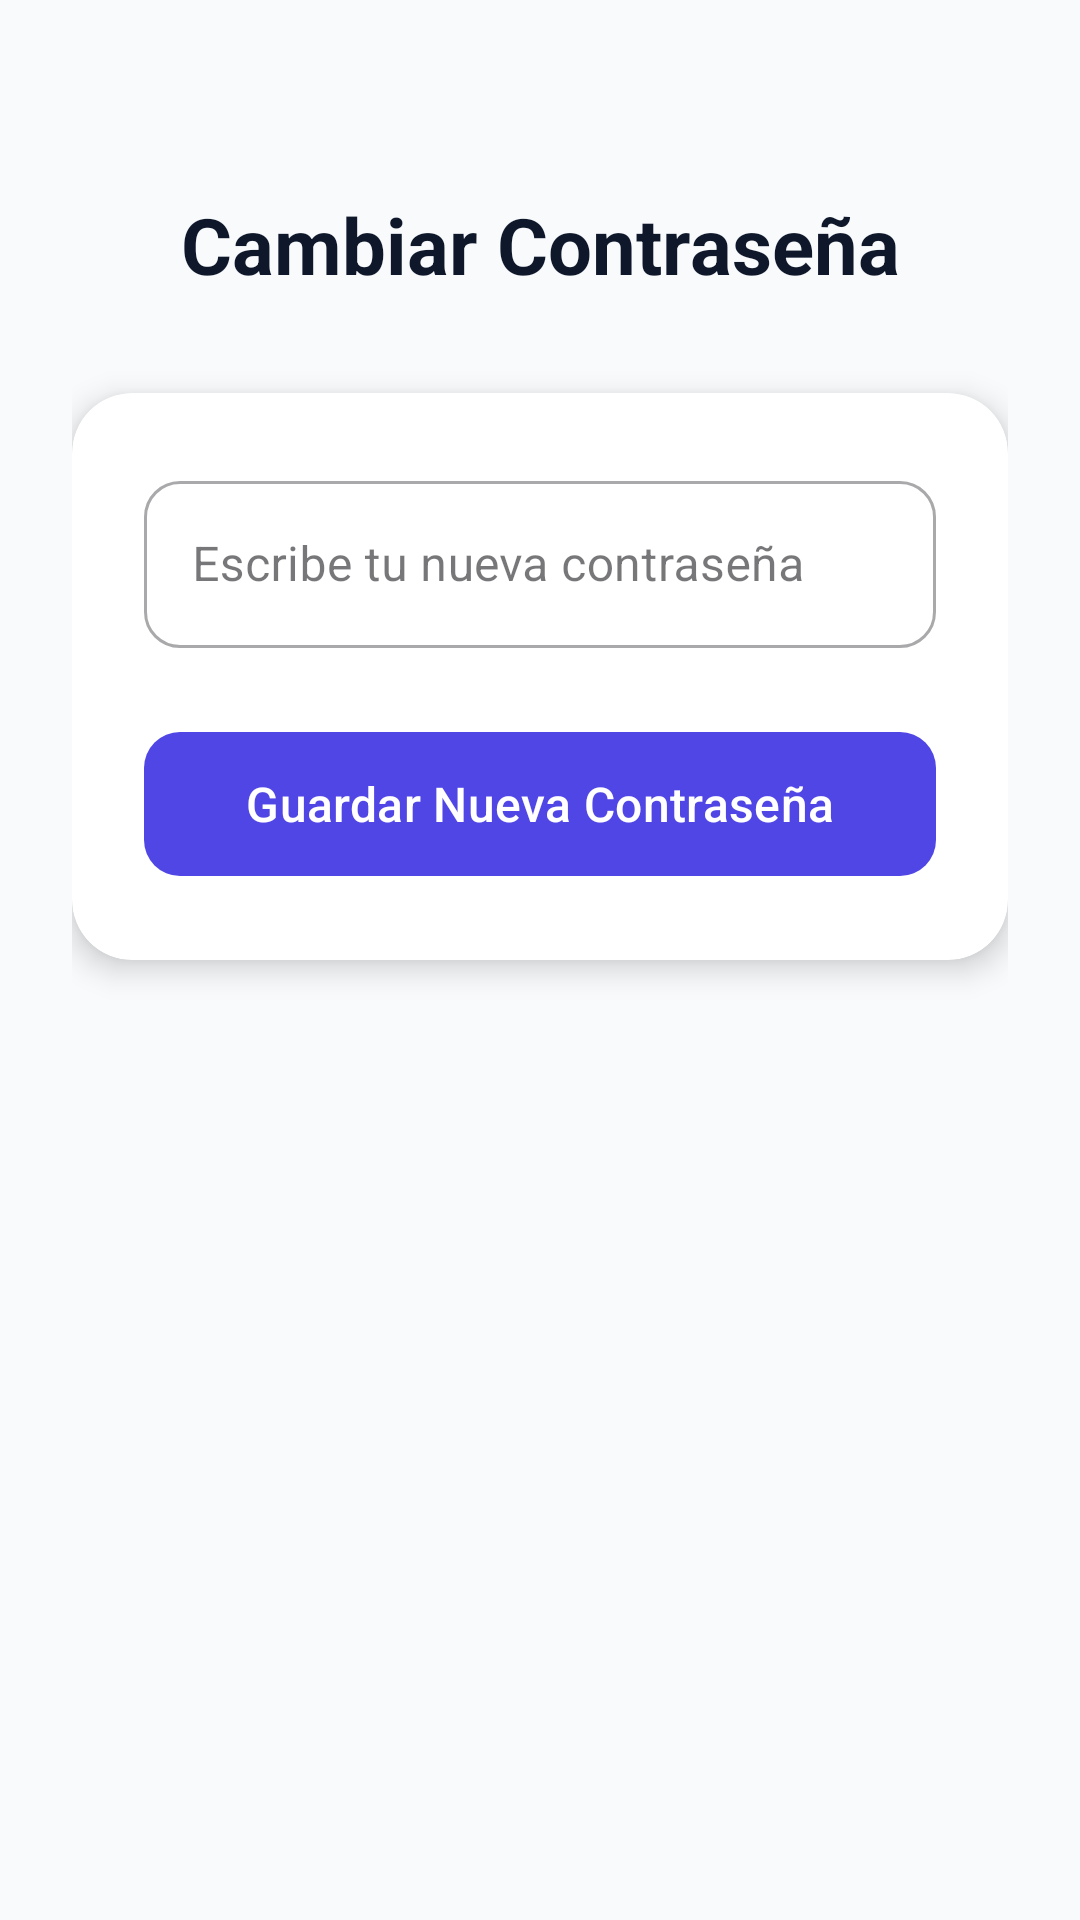

This screen was rendered from an Android layout file. Write that file and the resources it references.
<!-- AndroidManifest.xml: application theme Theme.SalvadorDeSemestres -->
<!-- res/layout/activity_cambiar_clave.xml -->
<?xml version="1.0" encoding="utf-8"?>
<androidx.constraintlayout.widget.ConstraintLayout xmlns:android="http://schemas.android.com/apk/res/android"
    xmlns:app="http://schemas.android.com/apk/res-auto"
    xmlns:tools="http://schemas.android.com/tools"
    android:id="@+id/main"
    android:layout_width="match_parent"
    android:layout_height="match_parent"
    android:background="@color/bg_app"
    android:padding="24dp"
    tools:context=".vistas.vistas.CambiarClave">

    <TextView
        android:id="@+id/tvTitulo"
        android:layout_width="wrap_content"
        android:layout_height="wrap_content"
        android:layout_marginTop="40dp"
        android:text="Cambiar Contraseña"
        android:textColor="@color/text_dark"
        android:textSize="26sp"
        android:textStyle="bold"
        app:layout_constraintEnd_toEndOf="parent"
        app:layout_constraintStart_toStartOf="parent"
        app:layout_constraintTop_toTopOf="parent" />

    
    <com.google.android.material.card.MaterialCardView
        android:id="@+id/cardFormulario"
        android:layout_width="match_parent"
        android:layout_height="wrap_content"
        android:layout_marginTop="32dp"
        app:cardBackgroundColor="@color/card_bg"
        app:cardCornerRadius="20dp"
        app:cardElevation="6dp"
        app:strokeWidth="0dp"
        app:layout_constraintTop_toBottomOf="@+id/tvTitulo"
        app:layout_constraintStart_toStartOf="parent"
        app:layout_constraintEnd_toEndOf="parent">

        <LinearLayout
            android:layout_width="match_parent"
            android:layout_height="wrap_content"
            android:orientation="vertical"
            android:padding="24dp">

            <com.google.android.material.textfield.TextInputLayout
                android:layout_width="match_parent"
                android:layout_height="wrap_content"
                android:hint="Escribe tu nueva contraseña"
                style="@style/Widget.MaterialComponents.TextInputLayout.OutlinedBox"
                app:boxCornerRadiusTopStart="12dp"
                app:boxCornerRadiusBottomEnd="12dp"
                app:boxCornerRadiusTopEnd="12dp"
                app:boxCornerRadiusBottomStart="12dp">

                <com.google.android.material.textfield.TextInputEditText
                    android:id="@+id/etNuevaContrasena"
                    android:layout_width="match_parent"
                    android:layout_height="wrap_content"
                    android:inputType="textPassword" />

            </com.google.android.material.textfield.TextInputLayout>

            <com.google.android.material.button.MaterialButton
                android:id="@+id/btnActualizarClave"
                android:layout_width="match_parent"
                android:layout_height="56dp"
                android:layout_marginTop="24dp"
                android:text="Guardar Nueva Contraseña"
                android:textSize="16sp"
                app:cornerRadius="12dp"
                app:backgroundTint="@color/primary" />

        </LinearLayout>

    </com.google.android.material.card.MaterialCardView>

</androidx.constraintlayout.widget.ConstraintLayout>
<!-- resources referenced by this layout -->
<resources>
  <color name="bg_app">#F8FAFC</color>
  <color name="card_bg">#FFFFFF</color>
  <color name="primary">#4F46E5</color>
  <color name="text_dark">#0F172A</color>
  <style name="Theme.SalvadorDeSemestres" parent="Base.Theme.SalvadorDeSemestres" />
  <style name="Base.Theme.SalvadorDeSemestres" parent="Theme.Material3.DayNight.NoActionBar">
          
          
      </style>
</resources>
